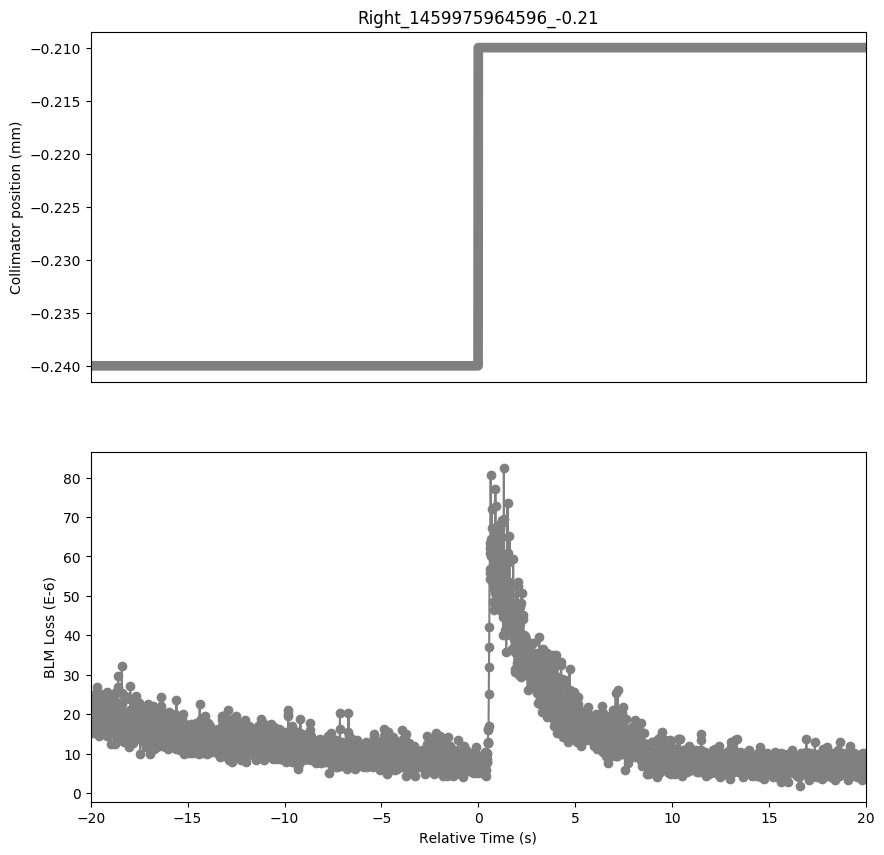

The file beside this chart, header and first rows:
Timestamp, position, BLMTI.06L7.B1E10_TCP.B6L7.B1
1459975944600, -0.24, 2.3168000000000002e-05
1459975944610, -0.24, 2.4616e-05
1459975944620, -0.24, 2.2082e-05
1459975944630, -0.24, 1.7375999999999998e-05
1459975944640, -0.24, 1.8100000000000003e-05
1459975944650, -0.24, 1.6652e-05
1459975944660, -0.24, 1.7738e-05
1459975944670, -0.24, 1.9186e-05
1459975944680, -0.24, 1.9548e-05
1459975944690, -0.24, 2.2444e-05
1459975944700, -0.24, 2.3891999999999998e-05
1459975944710, -0.24, 2.0272000000000002e-05
1459975944720, -0.24, 2.0272000000000002e-05
1459975944730, -0.24, 1.5204e-05
1459975944740, -0.24, 1.8462e-05
1459975944750, -0.24, 1.9186e-05
1459975944760, -0.24, 1.9548e-05
1459975944770, -0.24, 1.991e-05
1459975944780, -0.24, 1.9186e-05
1459975944790, -0.24, 2.2805999999999998e-05
1459975944800, -0.24, 2.2805999999999998e-05
1459975944810, -0.24, 1.991e-05
1459975944820, -0.24, 1.8824e-05
1459975944830, -0.24, 1.7014e-05
1459975944840, -0.24, 1.5928e-05
1459975944850, -0.24, 1.7014e-05
1459975944860, -0.24, 2.0634e-05
1459975944870, -0.24, 2.2082e-05
1459975944880, -0.24, 2.534e-05
1459975944890, -0.24, 2.172e-05
1459975944900, -0.24, 2.6788000000000002e-05
1459975944910, -0.24, 2.172e-05
1459975944920, -0.24, 2.172e-05
1459975944930, -0.24, 1.9186e-05
1459975944940, -0.24, 1.7738e-05
1459975944950, -0.24, 1.8462e-05
1459975944960, -0.24, 1.7014e-05
1459975944970, -0.24, 1.5566e-05
1459975944980, -0.24, 1.8100000000000003e-05
1459975944990, -0.24, 1.7738e-05
1459975945000, -0.24, 1.7375999999999998e-05
1459975945010, -0.24, 1.448e-05
1459975945020, -0.24, 1.629e-05
1459975945030, -0.24, 1.629e-05
1459975945040, -0.24, 2.0996e-05
1459975945050, -0.24, 2.0634e-05
1459975945060, -0.24, 2.2444e-05
1459975945070, -0.24, 2.4978e-05
1459975945080, -0.24, 2.2805999999999998e-05
1459975945090, -0.24, 2.0996e-05
1459975945100, -0.24, 1.5928e-05
1459975945110, -0.24, 1.7375999999999998e-05
1459975945120, -0.24, 1.8462e-05
1459975945130, -0.24, 1.7375999999999998e-05
1459975945140, -0.24, 2.2805999999999998e-05
1459975945150, -0.24, 1.9186e-05
1459975945160, -0.24, 2.0996e-05
1459975945170, -0.24, 1.9548e-05
1459975945180, -0.24, 1.9548e-05
1459975945190, -0.24, 1.8100000000000003e-05
... 3,938 more rows
